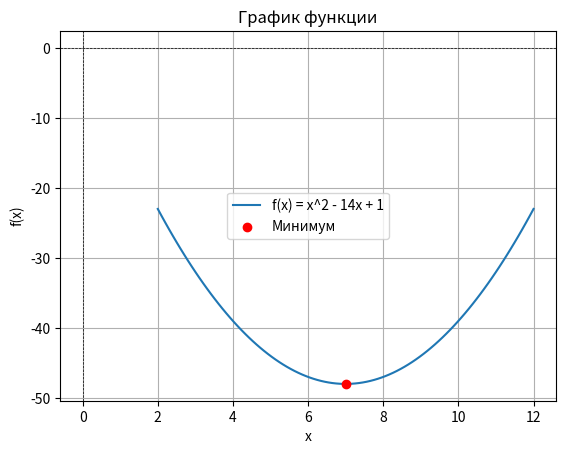

Generate this figure with matplotlib:
import numpy as np
import pandas as pd
import matplotlib.pyplot as plt


# Определение целевой функции
def f(x):
    """Целевая функция для нахождения минимума."""
    return x ** 2 - 14 * x + 1


# Функция для нахождения минимума
def find_minimum():
    # Этап 1: Инициализация
    k = 0  # Счетчик итераций
    x0 = np.random.uniform(-10, 10)  # Случайное начальное значение x
    step = 1.0  # Начальный шаг для изменения x
    results = []  # Список для хранения результатов итераций

    while True:
        f_x0 = f(x0)  # Находим значение функции в текущей точке x0

        # Находим новую точку на основе текущего шага
        x1 = x0 + step
        f_x1 = f(x1)  # Вычисляем значение функции в новой точке x1

        # Проверка, уменьшилось ли значение функции
        if f_x1 < f_x0:
            # Если значение функции уменьшилось, переходим вправо
            x0 = x1  # Обновляем x0
            k += 1  # Увеличиваем счетчик итераций
        else:
            # Если значение функции увеличилось, изменяем направление
            step = -step  # Меняем направление шага
            x1 = x0 + step  # Вычисляем новую точку с измененным направлением
            f_x1 = f(x1)  # Вычисляем значение функции в новой точке x1

            # Проверяем, уменьшилось ли значение функции после изменения направления
            if f_x1 < f_x0:
                x0 = x1  # Обновляем x0
                k += 1  # Увеличиваем счетчик итераций
            else:
                # Если значение не уменьшилось, уменьшаем шаг
                step /= 2
                # Проверяем, если после 3 итераций значение не изменилось
                if k >= 3 and f_x1 == f_x0:
                    # Если не было изменений, определяем отрезок [a, b] для последующего поиска минимума
                    a, b = x0 - step, x0 + step
                    print(a, b)
                    break  # Выходим из цикла

    # Этап 2: Метод деления функции пополам
    results = []  # Список для хранения результатов
    e = 0.1  # Задаем точность

    while (b - a) / 2 > e:  # Проверка на точность
        # Находим середину отрезка для деления
        x1 = (a + b - step) / 2
        x2 = (a + b + step) / 2
        f_x1 = f(x1)  # Вычисляем значение функции в x1
        f_x2 = f(x2)  # Вычисляем значение функции в x2

        # Сохраняем результаты для таблицы
        results.append([k, a, b, x1, x2, f_x1, f_x2, (b - a) / 2])

        # Сравниваем значения функции в x1 и x2 для определения нового отрезка
        if f_x1 < f_x2:
            b = x2  # Уменьшаем верхнюю границу отрезка
        else:
            a = x1  # Увеличиваем нижнюю границу отрезка

    # Вычисляем минимум
    min_x = (a + b) / 2  # Находим середину отрезка
    min_f = f(min_x)  # Вычисляем значение функции в минимальной точке

    # Конвертация результатов в DataFrame и вывод
    df = pd.DataFrame(results, columns=["k", "a", "b", "x1", "x2", "f(x1)", "f(x2)", "(b-a)/2"])
    print(results)
    print(df)  # Выводим таблицу результатов
    print(f"Минимум функции достигается в x = {min_x}, f(x) = {min_f}")  # Выводим найденный минимум

    # Визуализация функции
    x_vals = np.linspace(min_x - 5, min_x + 5, 100)  # Создаем массив значений для графика
    y_vals = [f(x) for x in x_vals]  # Вычисляем значения функции для графика

    plt.plot(x_vals, y_vals, label='f(x) = x^2 - 14x + 1')  # Строим график функции
    plt.scatter([min_x], [min_f], color='red', label='Минимум', zorder=5)  # Отмечаем минимум
    plt.title('График функции')  # Заголовок графика
    plt.xlabel('x')  # Подпись оси X
    plt.ylabel('f(x)')  # Подпись оси Y
    plt.axhline(0, color='black', linewidth=0.5, ls='--')  # Горизонтальная линия на уровне 0
    plt.axvline(0, color='black', linewidth=0.5, ls='--')  # Вертикальная линия на уровне 0
    plt.legend()  # Легенда графика
    plt.grid()  # Сетка на графике
    plt.show()  # Отображаем график


if __name__ == "__main__":
    find_minimum()  # Запускаем функцию поиска минимума